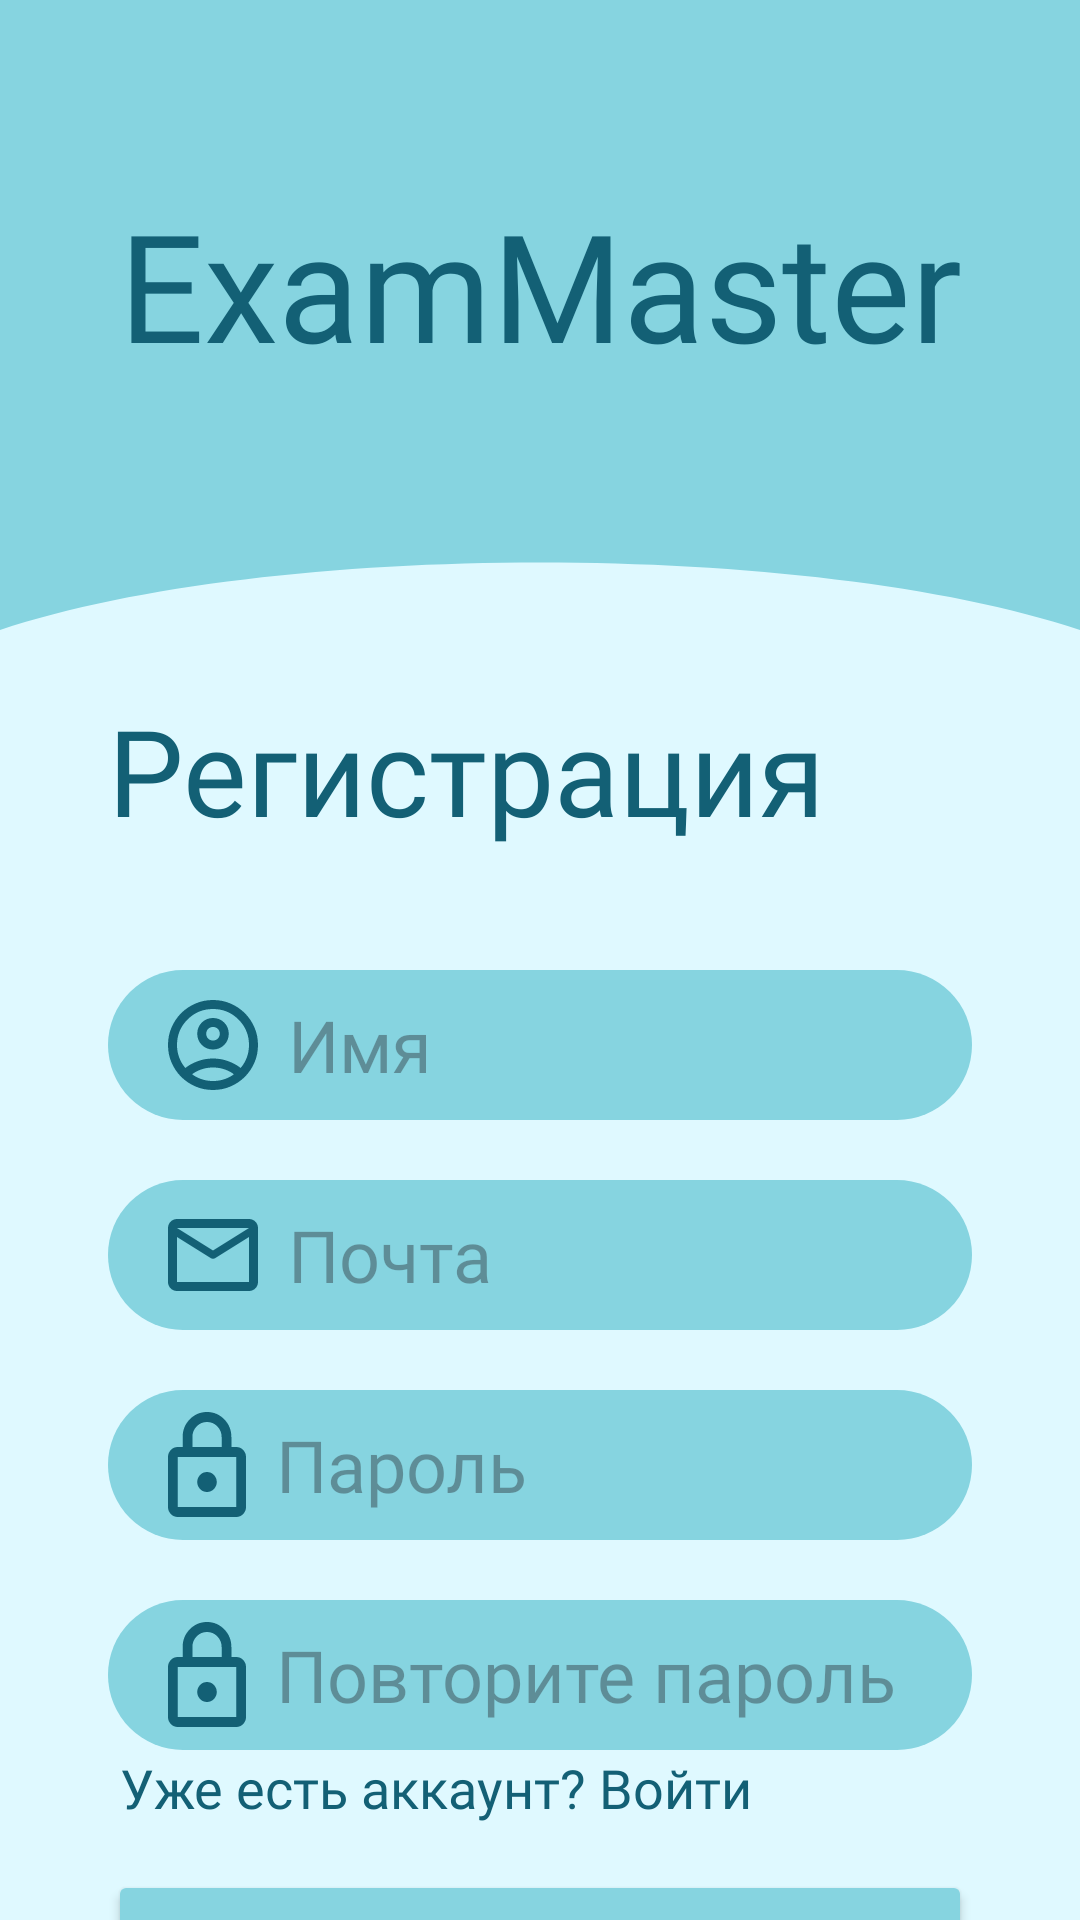

Write the Android layout XML for this screen, with the resource values it uses.
<!-- AndroidManifest.xml: application theme Theme.ExamMaster -->
<!-- res/layout/registration_activity.xml -->
<?xml version="1.0" encoding="utf-8"?>
<androidx.constraintlayout.widget.ConstraintLayout
    xmlns:android="http://schemas.android.com/apk/res/android"
    xmlns:app="http://schemas.android.com/apk/res-auto"
    android:layout_width="match_parent"
    android:layout_height="match_parent"
    android:background="@color/fonzakryglen">

    <View
        android:id="@+id/headerBackground"
        android:layout_width="match_parent"
        android:layout_height="220dp"
        android:background="@drawable/header_wave"
        app:layout_constraintTop_toTopOf="parent" />

    <TextView
        android:id="@+id/tvLogo"
        android:layout_width="wrap_content"
        android:layout_height="wrap_content"
        android:text="ExamMaster"
        android:textColor="@color/texticons"
        android:textSize="50sp"
        android:fontFamily="@font/ubuntu_regular"
        app:layout_constraintBottom_toBottomOf="@id/headerBackground"
        app:layout_constraintEnd_toEndOf="parent"
        app:layout_constraintStart_toStartOf="parent"
        app:layout_constraintTop_toTopOf="parent"
        app:layout_constraintVertical_bias="0.4" />

    <TextView
        android:id="@+id/tvRegistration"
        android:layout_width="wrap_content"
        android:layout_height="wrap_content"
        android:layout_marginTop="10dp"
        android:layout_marginStart="36dp"
        android:text="Регистрация"
        android:textColor="@color/texticons"
        android:textSize="40sp"
        android:fontFamily="@font/ubuntu_regular"
        app:layout_constraintStart_toStartOf="parent"
        app:layout_constraintTop_toBottomOf="@id/headerBackground" />

    <EditText
        android:id="@+id/etName"
        android:layout_width="0dp"
        android:layout_height="50dp"
        android:layout_marginStart="36dp"
        android:layout_marginEnd="36dp"
        android:layout_marginTop="40dp"
        app:layout_constraintStart_toStartOf="parent"
        app:layout_constraintEnd_toEndOf="parent"
        android:background="@drawable/rounded_input"
        android:drawableStart="@drawable/ic_profile"
        android:drawablePadding="10dp"
        android:textSize="24dp"
        android:hint="Имя"
        android:paddingLeft="20dp"
        app:layout_constraintLeft_toLeftOf="parent"
        app:layout_constraintRight_toRightOf="parent"
        app:layout_constraintTop_toBottomOf="@id/tvRegistration"
        android:fontFamily="@font/ubuntu_regular"/>

    <EditText
        android:id="@+id/etEmail"
        android:layout_width="0dp"
        android:layout_height="50dp"
        android:layout_marginStart="36dp"
        android:layout_marginEnd="36dp"
        android:layout_marginTop="20dp"
        android:textSize="24dp"
        android:background="@drawable/rounded_input"
        android:drawableStart="@drawable/ic_email"
        android:drawablePadding="10dp"
        android:hint="Почта"
        android:inputType="textEmailAddress"
        android:paddingLeft="20dp"
        app:layout_constraintLeft_toLeftOf="parent"
        app:layout_constraintRight_toRightOf="parent"
        app:layout_constraintTop_toBottomOf="@id/etName"
        android:fontFamily="@font/ubuntu_regular"/>

    <EditText
        android:id="@+id/etPassword"
        android:layout_width="0dp"
        android:layout_height="50dp"
        android:layout_marginStart="36dp"
        android:layout_marginEnd="36dp"
        android:layout_marginTop="20dp"
        android:textSize="24dp"
        android:background="@drawable/rounded_input"
        android:drawableStart="@drawable/ic_lock"
        android:drawablePadding="10dp"
        android:hint="Пароль"
        android:inputType="textPassword"
        android:paddingLeft="20dp"
        app:layout_constraintLeft_toLeftOf="parent"
        app:layout_constraintRight_toRightOf="parent"
        app:layout_constraintTop_toBottomOf="@id/etEmail"
        android:fontFamily="@font/ubuntu_regular"/>

    <EditText
        android:id="@+id/etConfirmPassword"
        android:layout_width="0dp"
        android:layout_height="50dp"
        android:layout_marginStart="36dp"
        android:layout_marginEnd="36dp"
        android:layout_marginTop="20dp"
        android:textSize="24dp"
        android:background="@drawable/rounded_input"
        android:drawableStart="@drawable/ic_lock"
        android:drawablePadding="10dp"
        android:hint="Повторите пароль"
        android:inputType="textPassword"
        android:paddingLeft="20dp"
        app:layout_constraintLeft_toLeftOf="parent"
        app:layout_constraintRight_toRightOf="parent"
        app:layout_constraintTop_toBottomOf="@id/etPassword"
        android:fontFamily="@font/ubuntu_regular"/>

    <Button
        android:id="@+id/btnRegister"
        android:insetTop="0dp"
        android:insetBottom="0dp"
        android:layout_width="0dp"
        android:layout_height="50dp"
        android:layout_marginStart="36dp"
        android:layout_marginEnd="36dp"
        android:layout_marginTop="40dp"
        android:textSize="24sp"
        android:backgroundTint="@color/knopki"
        android:text="Зарегистрироваться"
        android:textAllCaps="false"
        android:textColor="@color/texticons"
        app:cornerRadius="30dp"
        app:layout_constraintLeft_toLeftOf="parent"
        app:layout_constraintRight_toRightOf="parent"
        app:layout_constraintTop_toBottomOf="@id/etConfirmPassword"
        android:fontFamily="@font/ubuntu_regular"/>

    <TextView
        android:id="@+id/tvLoginLink"
        android:layout_width="wrap_content"
        android:layout_height="wrap_content"
        android:layout_marginBottom="32dp"
        android:layout_marginStart="40dp"
        android:text="Уже есть аккаунт? Войти"
        android:textColor="@color/texticons"
        android:textSize="18sp"
        android:fontFamily="@font/ubuntu_regular"
        app:layout_constraintBottom_toBottomOf="parent"
        app:layout_constraintStart_toStartOf="parent"/>

</androidx.constraintlayout.widget.ConstraintLayout>
<!-- resources referenced by this layout -->
<resources>
  <color name="fonzakryglen">#DFF9FF</color>
  <color name="knopki">#86D4E0</color>
  <color name="texticons">#136075</color>
  <!-- drawable header_wave (drawable) -->
  <vector xmlns:android="http://schemas.android.com/apk/res/android"
      android:width="360dp"
      android:height="220dp"
      android:viewportWidth="360"
      android:viewportHeight="220">
      <path
          android:fillColor="@color/knopki"
          android:pathData="M0,0 L360,0 L360,210 C270,180 90,180 0,210 Z" />
  </vector>
  <!-- drawable ic_email (drawable) -->
  <vector xmlns:android="http://schemas.android.com/apk/res/android"
      android:width="30dp"
      android:height="24dp"
      android:viewportWidth="30"
      android:viewportHeight="24">
    <path
        android:pathData="M3,24C2.175,24 1.469,23.706 0.881,23.119C0.294,22.531 0,21.825 0,21V3C0,2.175 0.294,1.469 0.881,0.881C1.469,0.294 2.175,0 3,0H27C27.825,0 28.531,0.294 29.119,0.881C29.706,1.469 30,2.175 30,3V21C30,21.825 29.706,22.531 29.119,23.119C28.531,23.706 27.825,24 27,24H3ZM27,6L15.788,13.012C15.663,13.087 15.531,13.144 15.394,13.181C15.256,13.219 15.125,13.238 15,13.238C14.875,13.238 14.744,13.219 14.606,13.181C14.469,13.144 14.337,13.087 14.212,13.012L3,6V21H27V6ZM15,10.5L27,3H3L15,10.5ZM3,6.375V4.162V4.2V4.181V6.375Z"
        android:fillColor="#136075"/>
  </vector>
  <!-- drawable ic_lock (drawable) -->
  <vector xmlns:android="http://schemas.android.com/apk/res/android"
      android:width="26dp"
      android:height="35dp"
      android:viewportWidth="26"
      android:viewportHeight="35">
    <path
        android:pathData="M3.25,35C2.356,35 1.591,34.674 0.955,34.021C0.318,33.368 0,32.583 0,31.667V15C0,14.083 0.318,13.299 0.955,12.646C1.591,11.993 2.356,11.667 3.25,11.667H4.875V8.333C4.875,6.028 5.667,4.063 7.252,2.438C8.836,0.813 10.752,0 13,0C15.248,0 17.164,0.813 18.748,2.438C20.333,4.063 21.125,6.028 21.125,8.333V11.667H22.75C23.644,11.667 24.409,11.993 25.045,12.646C25.682,13.299 26,14.083 26,15V31.667C26,32.583 25.682,33.368 25.045,34.021C24.409,34.674 23.644,35 22.75,35H3.25ZM3.25,31.667H22.75V15H3.25V31.667ZM15.295,25.688C15.932,25.035 16.25,24.25 16.25,23.333C16.25,22.417 15.932,21.632 15.295,20.979C14.659,20.326 13.894,20 13,20C12.106,20 11.341,20.326 10.705,20.979C10.068,21.632 9.75,22.417 9.75,23.333C9.75,24.25 10.068,25.035 10.705,25.688C11.341,26.34 12.106,26.667 13,26.667C13.894,26.667 14.659,26.34 15.295,25.688ZM8.125,11.667H17.875V8.333C17.875,6.944 17.401,5.764 16.453,4.792C15.505,3.819 14.354,3.333 13,3.333C11.646,3.333 10.495,3.819 9.547,4.792C8.599,5.764 8.125,6.944 8.125,8.333V11.667Z"
        android:fillColor="#136075"/>
  </vector>
  <!-- drawable ic_profile: vector/xml drawable (drawable, 2157 chars, omitted) -->
  <!-- drawable rounded_input (drawable) -->
  <?xml version="1.0" encoding="utf-8"?>
  <shape xmlns:android="http://schemas.android.com/apk/res/android">
      <solid android:color="@color/knopki" />
      <corners android:radius="30dp" />
  </shape>
  <style name="Theme.ExamMaster" parent="Base.Theme.ExamMaster" />
  <style name="Base.Theme.ExamMaster" parent="Theme.Material3.DayNight.NoActionBar">
          
          
      </style>
</resources>
